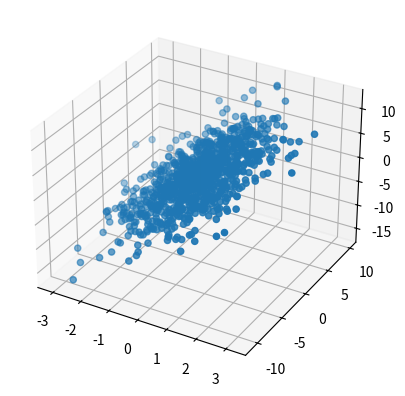

Source code (Python):
# -*- coding: utf-8 -*-
"""08ex_algebra.ipynb

Automatically generated by Colaboratory.

Original file is located at
    https://colab.research.google.com/<link-removed>

1\. **PCA on 3D dataset**

* Generate a dataset simulating 3 features, each with N entries (N being ${\cal O}(1000)$). Each feature is made by random numbers generated according the normal distribution $N(\mu,\sigma)$ with mean $\mu_i$ and standard deviation $\sigma_i$, with $i=1, 2, 3$. Generate the 3 variables $x_{i}$ such that:
    * $x_1$ is distributed as $N(0,1)$
    * $x_2$ is distributed as $x_1+N(0,3)$
    * $x_3$ is given by $2x_1+x_2$
* Find the eigenvectors and eigenvalues using the eigendecomposition of the covariance matrix
* Find the eigenvectors and eigenvalues using the SVD. Check that the two procedures yield to same result
* What percent of the total dataset's variability is explained by the principal components? Given how the dataset was constructed, do these make sense? Reduce the dimensionality of the system so that at least 99% of the total variability is retained
* Redefine the data according to the new basis from the PCA
* Plot the data, in both the original and the new basis. The figure should have 2 rows (the original and the new basis) and 3 columns (the $[x_0, x_1]$, $[x_0, x_2]$ and $[x_1, x_2]$ projections) of scatter plots.
"""

#Create Data
import matplotlib.pyplot as plt

from scipy import linalg as la
from matplotlib import pyplot as plt
import numpy as np
n = 1000

x1 = np.random.normal(0, 1, n).T
x2 = (np.random.normal(0, 3, n) +x1).T
x3 = (2*x1+x2).T
X = np.array([x1, x2, x3]).T
X



###eigenvectors and eigenvalues
#using the eigendecomposition of the covariance matrix

#mean
M = np.mean(X.T, axis=1)
# center columns by subtracting column means
C = X - M
#print(C)
# calculate covariance matrix of centered matrix
cov = np.cov(C.T)
print("Covariance matrix:\n", cov, '\n')

# now find the eigenvectors of the covariance matrix
l, V = la.eig(cov)
# take only the real component, if possible
l = np.real_if_close(l)

print("Eigenvalues:\n", l, '\n')
print("Eigenvectors:\n", V, '\n')

# Check that V is actually an orthogonal matrix (and thus its transpose is also its inverse)
print("VV^T:\n", V.dot(V.T), '\n')

U, s, VT = la.svd(X)
# create m x n Sigma matrix
print("Covariance matrix:\n", VT, '\n')
print("Eigenvalues:\n", s, '\n')
print("Eigenvectors:\n", U, '\n')



import matplotlib.pyplot as plt

from mpl_toolkits.mplot3d import Axes3D

xs = x1

ys = x2

zs = x3

fig = plt.figure()

ax = fig.add_subplot(111, projection='3d')

ax.scatter(xs,ys,zs)

plt.show()

"""2\. **PCA on a nD dataset**

* Start from the dataset you have genereted in the previous exercise and add uncorrelated random noise. Such noise should be represented by other 10 uncorrelated variables normally distributed, with a standard deviation much smaller (e.g. a factor 20) than those used to generate the $x_1$ and $x_2$. Repeat the PCA procedure and compare the results with what you have obtained before.
"""



# Add 10 noisy variables
noises = list(range(10))
for i in range(10):
    noises[i] = np.random.normal(0, 1/20 , 1000)

x = np.vstack([xs, noises])

#PCA
cov = np.cov(x)
l, V = la.eig(cov)
l = np.real_if_close(l)

# Reducing dimensionality of the system
c01 = (np.sum(l[:-1])*100/np.sum(l))
c0 = (np.sum(l[0])*100/np.sum(l))
print("\nPercent of the total variability dataset of component 0 and 1 is ", c01, "%,", "and component 0 is ", c0, "%")

"""3\. **Optional**: **PCA on the MAGIC dataset**

Perform a PCA on the magic04.data dataset.
"""

# get the dataset and its description on the proper data directory
#!wget https://archive.ics.uci.edu/ml/machine-learning-databases/magic/magic04.data -P data/
#!wget https://archive.ics.uci.edu/ml/machine-learning-databases/magic/magic04.names -P data/

